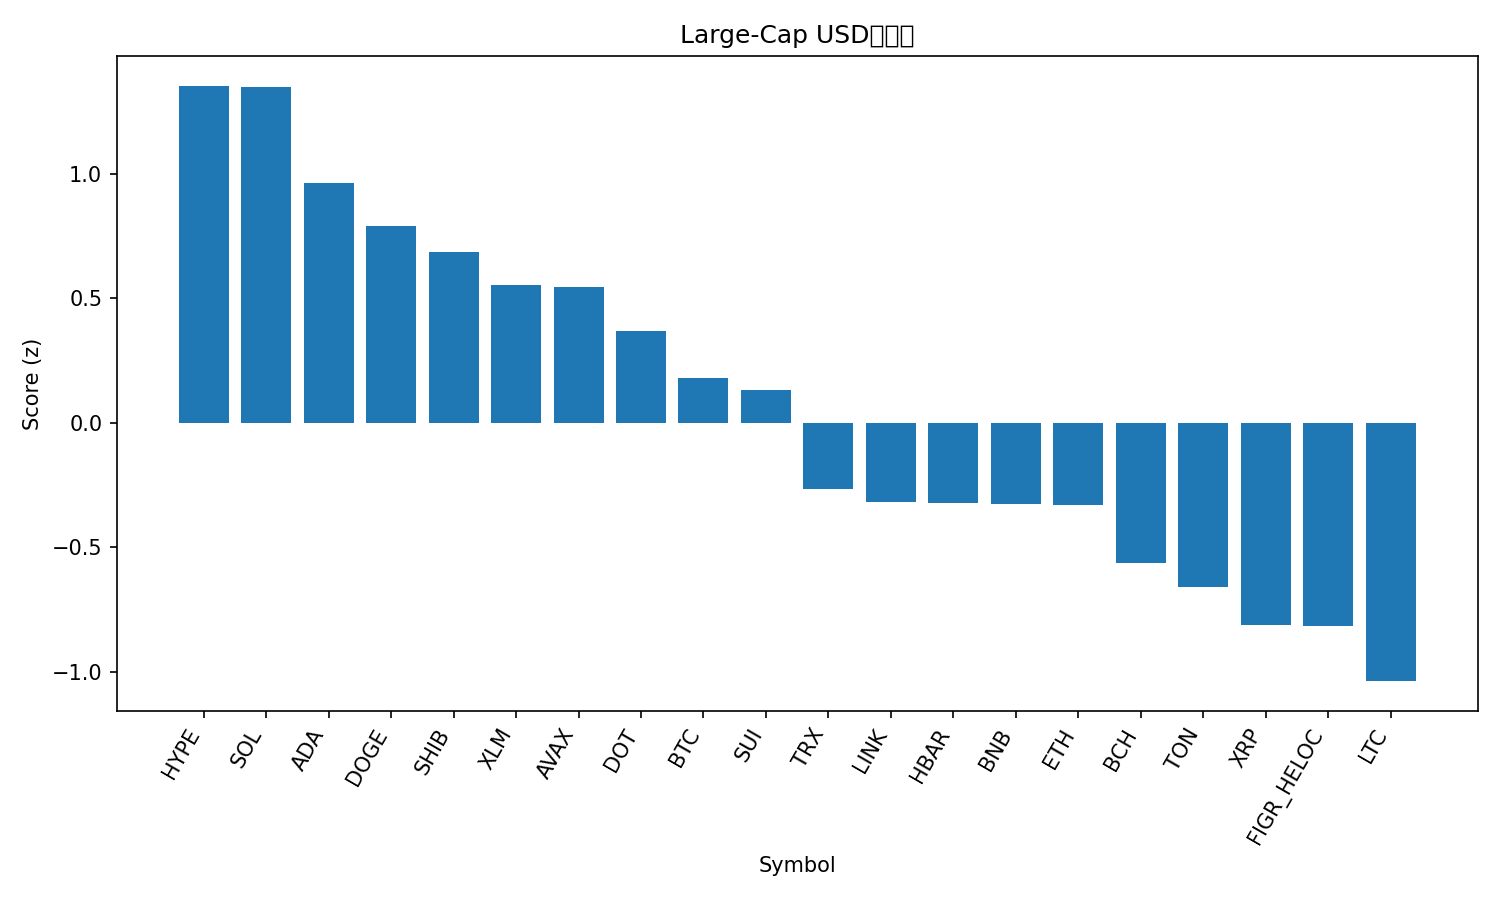

The file beside this chart, header and first rows:
rank, name, symbol, price, pct_1h, pct_24h, pct_7d, pct_1h_vs_btc, pct_24h_vs_btc, pct_7d_vs_btc, market_cap_rank, market_cap, volume_usd, score
1, Hyperliquid, HYPE, 51.41, 0.1328, 8.533, 15.37, -0.1611, 7.293, 12.13, 16, 13950953294, 541882196, 1.354
2, Solana, SOL, 215, 0.4698, 5.549, 7.735, 0.1759, 4.308, 4.494, 6, 116536898614, 8951700908, 1.348
3, Cardano, ADA, 0.8624, 0.4991, 3.186, 5.939, 0.2052, 1.946, 2.699, 11, 31503882381, 1462638507, 0.963
4, Dogecoin, DOGE, 0.2376, 0.1182, 6.146, 10.76, -0.1758, 4.906, 7.516, 9, 35855543344, 3138540629, 0.7912
5, Shiba Inu, SHIB, 1.282e-05, 0.3848, 3.174, 5.244, 0.09086, 1.934, 2.003, 31, 7559419070, 181160805, 0.6867
6, Stellar, XLM, 0.3805, 0.1997, 4.537, 6.638, -0.09425, 3.296, 3.397, 20, 12094929611, 312333340, 0.5525
7, Avalanche, AVAX, 25.37, 0.3102, 2.937, 6.573, 0.01629, 1.697, 3.333, 23, 10713286325, 512200660, 0.5458
8, Polkadot, DOT, 4.05, 0.3892, 0.3011, 7.853, 0.09526, -0.9391, 4.613, 35, 6158992692, 362236540, 0.3683
9, Bitcoin, BTC, 112569, 0.2939, 1.24, 3.24, 0.0, 0.0, 0.0, 1, 2242213478225, 32835819249, 0.1808
10, Sui, SUI, 3.49, 0.1553, 2.264, 6.957, -0.1386, 1.024, 3.716, 18, 12449817245, 940697978, 0.1316
11, TRON, TRX, 0.3337, 0.2036, 1.053, -1.161, -0.09035, -0.1871, -4.401, 10, 31589231140, 827853492, -0.2672
12, Chainlink, LINK, 23.08, 0.01375, 3, 0.446, -0.2802, 1.76, -2.794, 13, 15677897179, 802705204, -0.3159
13, Hedera, HBAR, 0.2259, -0.00397, 2.414, 3.559, -0.2979, 1.173, 0.3189, 25, 9581350192, 201290733, -0.3208
14, BNB, BNB, 880.9, 0.1144, 0.7581, 3.289, -0.1795, -0.4822, 0.04896, 5, 122617733744, 1194604652, -0.325
15, Ethereum, ETH, 4343, 0.1552, 0.9344, -0.9685, -0.1387, -0.3058, -4.209, 2, 524273609510, 22611547742, -0.3303
16, Bitcoin Cash, BCH, 593.2, 0.09707, -1.969, 8.668, -0.1969, -3.209, 5.428, 21, 11828962909, 396409017, -0.5618
17, Toncoin, TON, 3.09, 0.1011, -0.1138, -1.024, -0.1928, -1.354, -4.264, 30, 7939463868, 113944324, -0.6571
18, XRP, XRP, 2.98, -0.3233, 2.426, 7.923, -0.6173, 1.185, 4.682, 3, 177707840527, 5829236128, -0.81
19, Figure Heloc, FIGR_HELOC, 1.0, 0.0, 0.0, 0.0098, -0.2939, -1.24, -3.231, 19, 12313890952, 312120, -0.8148
20, Litecoin, LTC, 113.2, -0.0402, -1.683, 2.914, -0.3341, -2.923, -0.3265, 27, 8642061865, 545488773, -1.037
21, Cronos, CRO, 0.2518, 0.002822, -2.518, -8.987, -0.2911, -3.758, -12.23, 28, 8464398767, 79938174, -1.54
